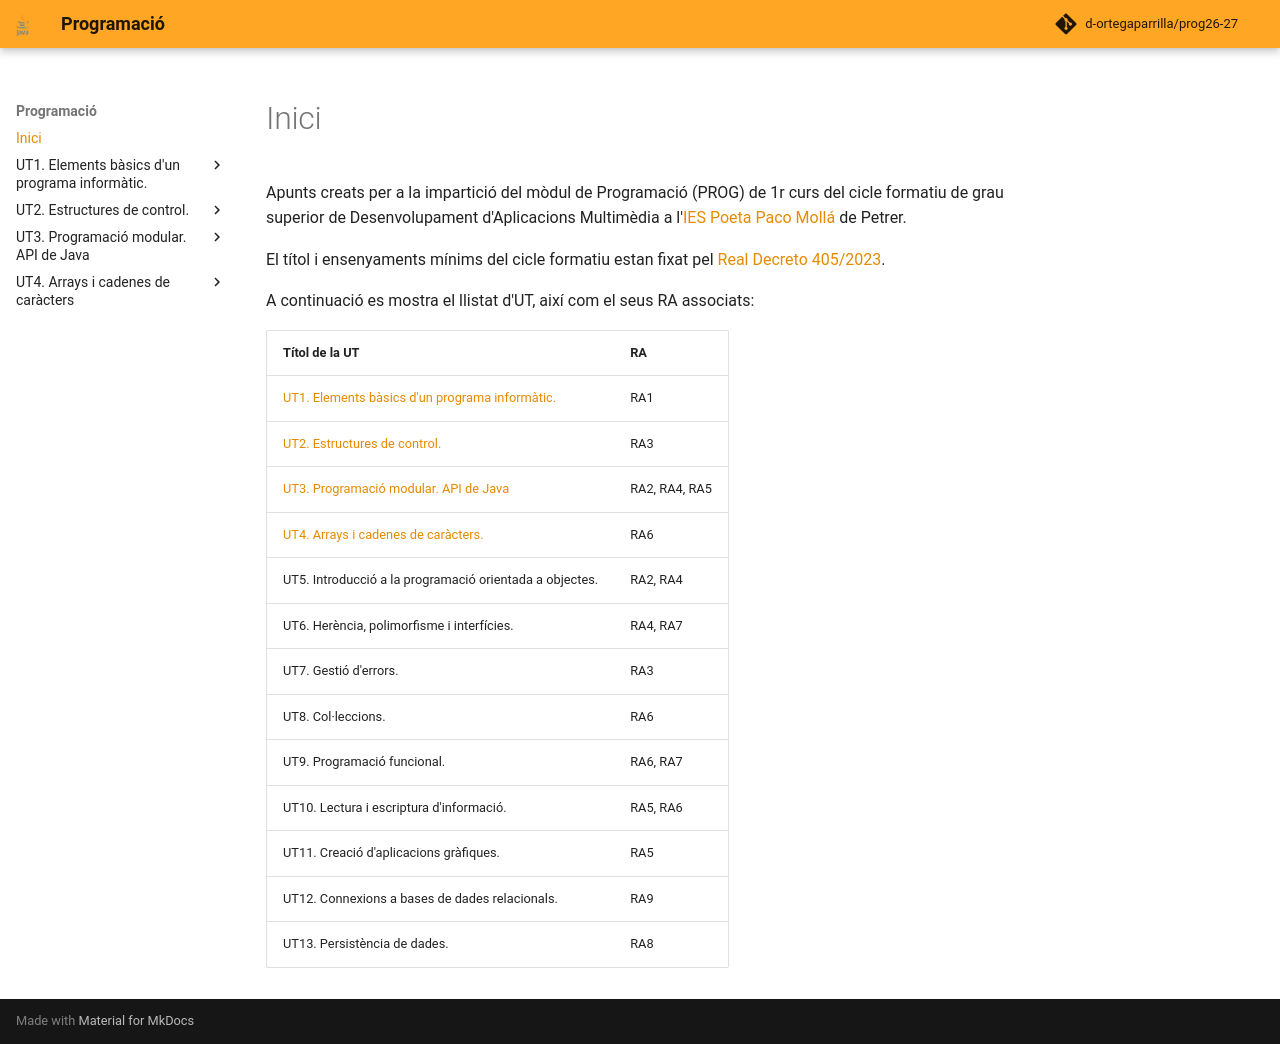

repository: d-ortegaparrilla/prog26-27 · page: index.html · generator: mkdocs

# prog26-27
